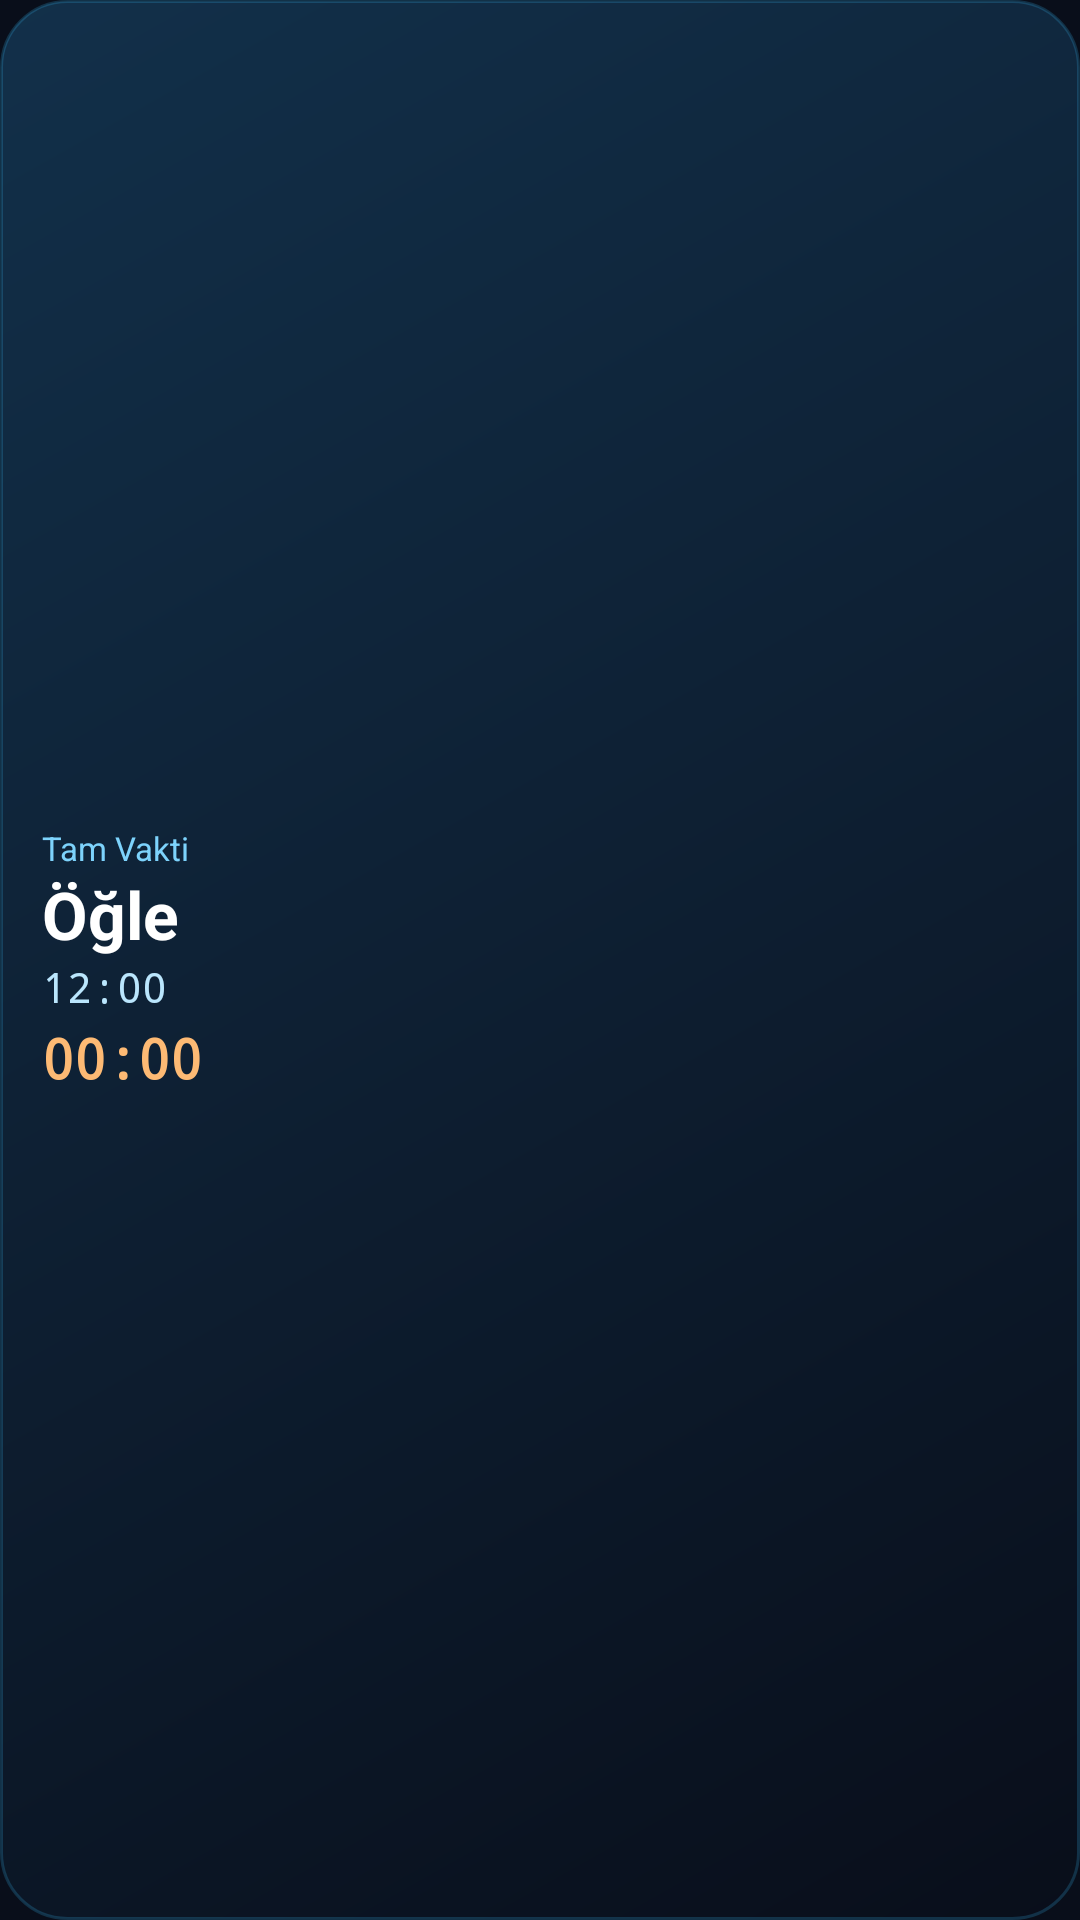

The Android layout XML behind this screen, and the referenced resources:
<!-- AndroidManifest.xml: application theme Theme.TamVakti -->
<!-- res/layout/widget_prayer.xml -->
<?xml version="1.0" encoding="utf-8"?>
<LinearLayout xmlns:android="http://schemas.android.com/apk/res/android"
    android:id="@+id/widget_root"
    android:layout_width="match_parent"
    android:layout_height="match_parent"
    android:background="@drawable/widget_bg"
    android:gravity="center_vertical"
    android:orientation="vertical"
    android:padding="14dp">

    <TextView
        android:id="@+id/widget_city"
        android:layout_width="wrap_content"
        android:layout_height="wrap_content"
        android:maxLines="1"
        android:text="Tam Vakti"
        android:textColor="#7DD3FC"
        android:textSize="11sp" />

    <TextView
        android:id="@+id/widget_name"
        android:layout_width="wrap_content"
        android:layout_height="wrap_content"
        android:maxLines="1"
        android:text="Öğle"
        android:textColor="#FFFFFF"
        android:textSize="22sp"
        android:textStyle="bold" />

    <TextView
        android:id="@+id/widget_time"
        android:layout_width="wrap_content"
        android:layout_height="wrap_content"
        android:fontFamily="monospace"
        android:maxLines="1"
        android:text="12:00"
        android:textColor="#BAE6FD"
        android:textSize="14sp" />

    <Chronometer
        android:id="@+id/widget_countdown"
        android:layout_width="wrap_content"
        android:layout_height="wrap_content"
        android:layout_marginTop="2dp"
        android:fontFamily="monospace"
        android:textColor="#FDBA74"
        android:textSize="18sp"
        android:textStyle="bold" />
</LinearLayout>
<!-- resources referenced by this layout -->
<resources>
  <!-- drawable widget_bg (drawable) -->
  <?xml version="1.0" encoding="utf-8"?>
  <shape xmlns:android="http://schemas.android.com/apk/res/android" android:shape="rectangle">
      <gradient
          android:angle="135"
          android:endColor="#12304A"
          android:startColor="#090E1A" />
      <stroke
          android:width="1dp"
          android:color="#3338BDF8" />
      <corners android:radius="22dp" />
  </shape>
  <style name="Theme.TamVakti" parent="Theme.MaterialComponents.DayNight.NoActionBar">
          <item name="colorPrimary">@color/primary</item>
          <item name="colorPrimaryDark">@color/primary_dark</item>
          <item name="android:windowBackground">@color/background_dark</item>
          <item name="android:statusBarColor">@color/background_dark</item>
          <item name="android:navigationBarColor">@color/background_dark</item>
      </style>
  <color name="primary">#38BDF8</color>
  <color name="primary_dark">#0EA5E9</color>
  <color name="background_dark">#090E1A</color>
</resources>
